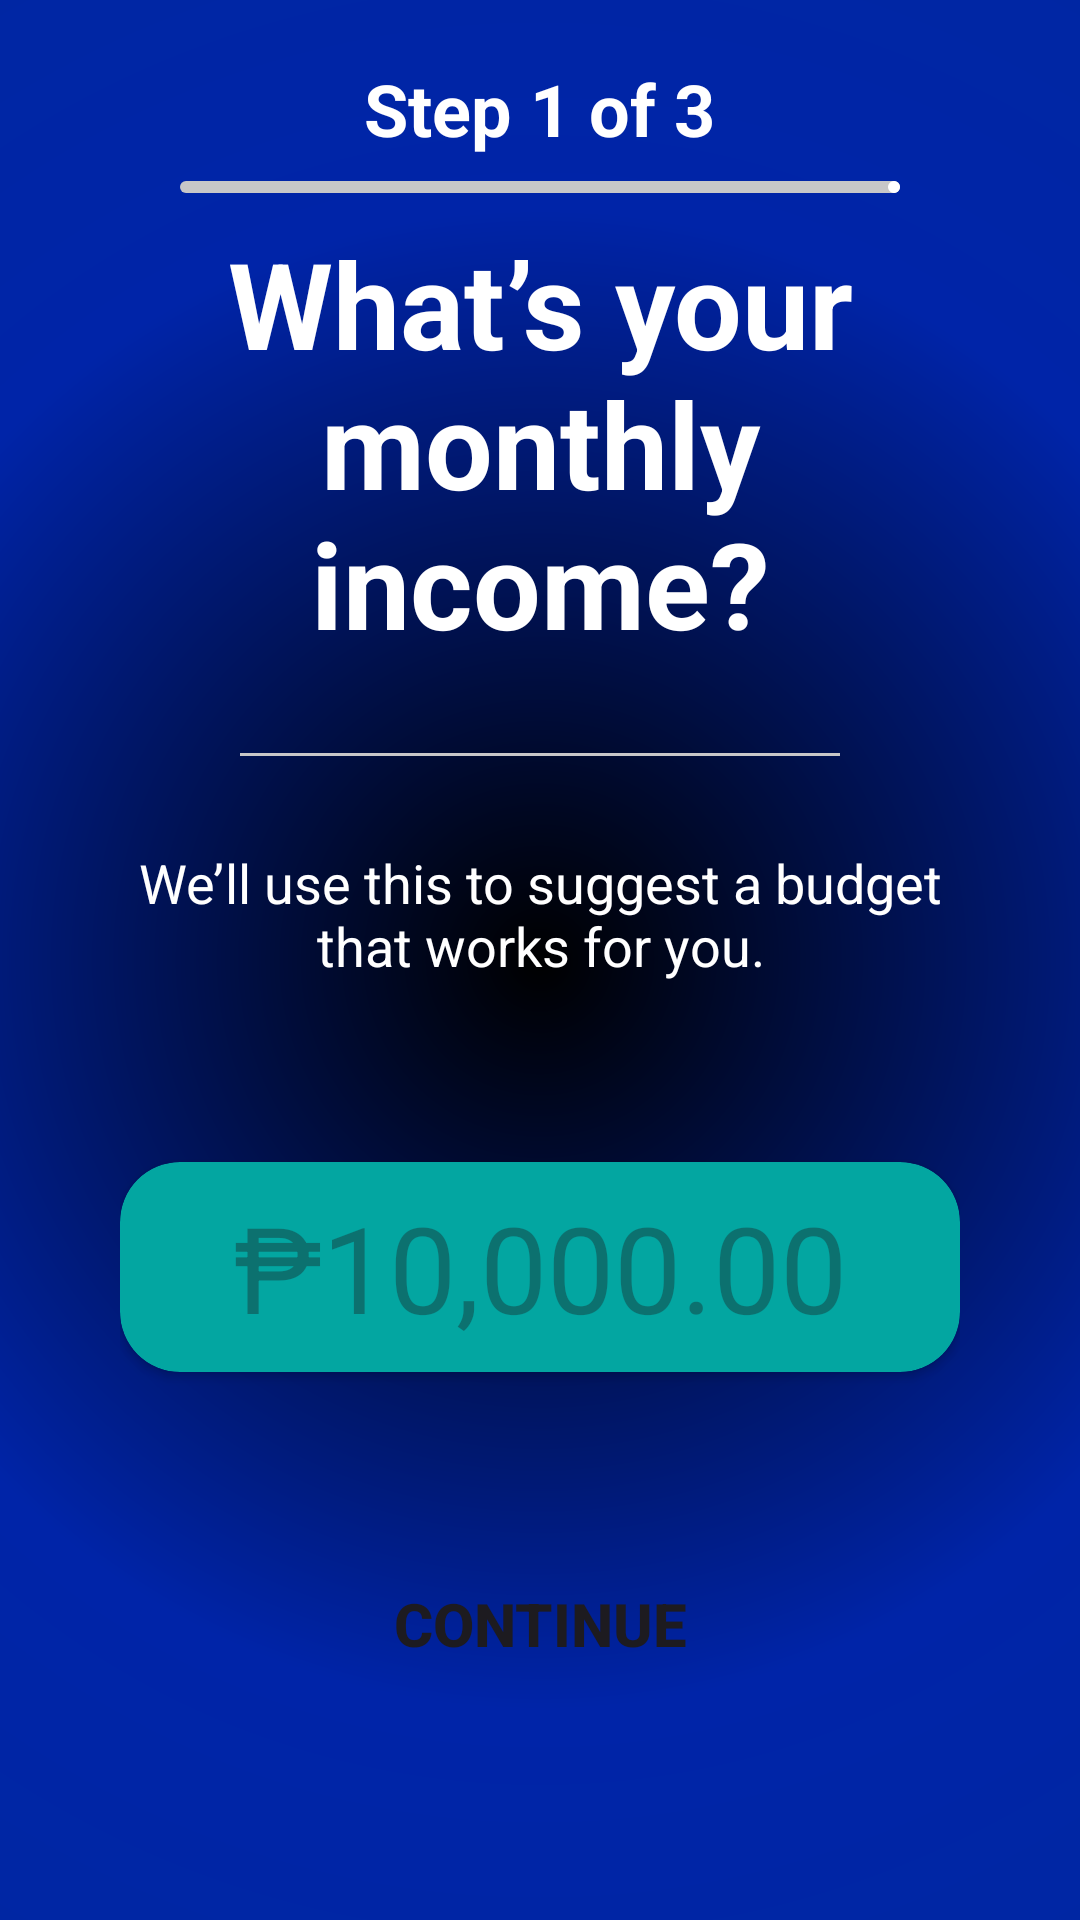

Layout XML and referenced resources for this Android screen:
<!-- AndroidManifest.xml: application theme Theme.SmartPocket -->
<!-- res/layout/activity_step1.xml -->
<?xml version="1.0" encoding="utf-8"?>
<RelativeLayout xmlns:android="http://schemas.android.com/apk/res/android"
    xmlns:app="http://schemas.android.com/apk/res-auto"
    xmlns:tools="http://schemas.android.com/tools"
    android:id="@+id/main"
    android:layout_width="match_parent"
    android:layout_height="match_parent"
    tools:context=".Step1"
    android:background="@drawable/bg_blue_circle">

    <TextView
        android:id="@+id/steps"
        android:layout_width="wrap_content"
        android:layout_height="wrap_content"
        android:text="Step 1 of 3"
        android:textSize="24sp"
        android:textStyle="bold"
        android:textColor="@color/white"
        android:layout_marginTop="20dp"
        android:layout_marginBottom="8dp"
        android:layout_centerHorizontal="true"
        />
    <com.google.android.material.progressindicator.LinearProgressIndicator
        android:layout_below="@id/steps"
        android:layout_width="match_parent"
        android:layout_height="wrap_content"
        android:layout_marginHorizontal="60dp"
        android:progress="33"
        app:indicatorColor="@color/white"
        app:trackColor="@color/gray"/>

    <LinearLayout
        android:layout_width="match_parent"
        android:layout_height="wrap_content"
        android:gravity="center_horizontal"
        android:orientation="vertical"
        android:layout_centerVertical="true"
        android:layout_marginHorizontal="40dp">
        <TextView
            android:layout_width="wrap_content"
            android:layout_height="wrap_content"
            android:text="What’s your monthly income?"
            android:textColor="@color/white"
            android:textSize="40dp"
            android:textStyle="bold"
            android:gravity="center_horizontal"/>
        <com.google.android.material.divider.MaterialDivider
            android:layout_width="match_parent"
            android:layout_height="wrap_content"
            app:dividerThickness="1dp"
            android:layout_marginHorizontal="40dp"
            android:layout_marginVertical="30dp"
            app:dividerColor="@color/gray" />
        <TextView
            android:layout_width="wrap_content"
            android:layout_height="wrap_content"
            android:text="We’ll use this to suggest a budget that works for you."
            android:textColor="@color/white"
            android:textSize="18dp"
            android:gravity="center_horizontal"/>
        <androidx.cardview.widget.CardView
            android:layout_marginTop="60dp"
            android:layout_width="match_parent"
            android:layout_height="70dp"
            android:backgroundTint="@color/emerald"
            app:cardCornerRadius="20dp"
            >
            <EditText
                android:layout_width="match_parent"
                android:layout_height="match_parent"
                android:background="@android:color/transparent"
                android:hint="₱10,000.00"
                android:textAlignment="center"
                android:textColor="@color/white"
                android:textSize="40sp"/>

        </androidx.cardview.widget.CardView>
        <Button
            android:id="@+id/continueBtn"
            android:layout_width="wrap_content"
            android:layout_height="wrap_content"
            android:text="Continue"
            android:textStyle="bold"
            android:textSize="20sp"
            android:layout_marginTop="60dp"
            android:background="@android:color/transparent"/>
    </LinearLayout>
</RelativeLayout>
<!-- resources referenced by this layout -->
<resources>
  <color name="emerald">#03a6a1</color>
  <color name="gray">#C7C7C8</color>
  <color name="white">#FFFFFFFF</color>
  <!-- drawable bg_blue_circle (drawable) -->
  <?xml version="1.0" encoding="utf-8"?>
  <shape xmlns:android="http://schemas.android.com/apk/res/android"
      android:shape="rectangle">
      <gradient
          android:type="radial"
          android:centerX="50%"
          android:centerY="50%"
          android:gradientRadius="500dp"
          android:startColor="#000000"
          android:centerColor="#0024a8"
          android:endColor="#00299e" />
  </shape>
  <style name="Theme.SmartPocket" parent="Base.Theme.SmartPocket" />
  <style name="Base.Theme.SmartPocket" parent="Theme.Material3.DayNight.NoActionBar">
          
          
      </style>
</resources>
